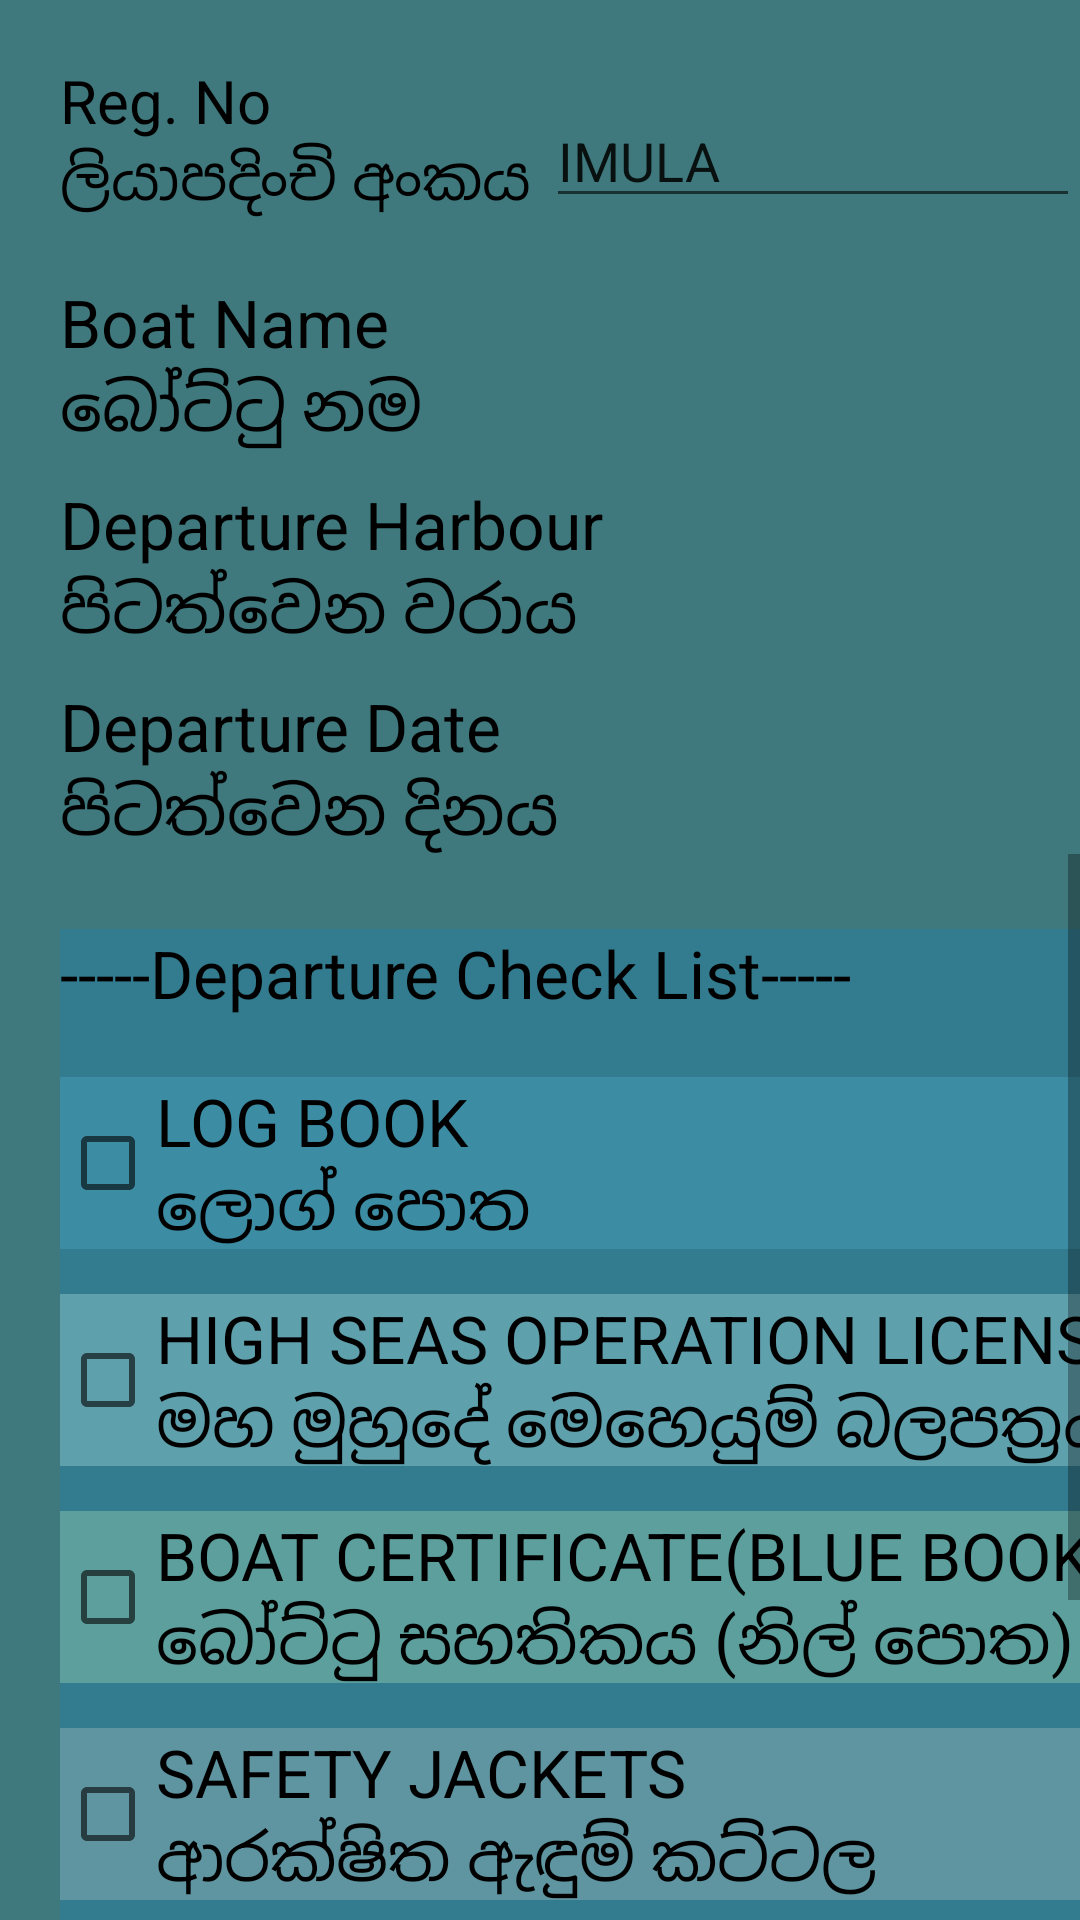

Reconstruct the res/layout file that produces this screen, plus the resources it refers to.
<!-- AndroidManifest.xml: application theme AppTheme -->
<!-- res/layout/activity_departure.xml -->
<?xml version="1.0" encoding="utf-8"?>
<RelativeLayout xmlns:android="http://schemas.android.com/apk/res/android"
    android:orientation="vertical"
    android:layout_width="match_parent"
    android:layout_height="match_parent"
    android:background="#3f797d">

    <LinearLayout
        android:orientation="vertical"
        android:layout_width="match_parent"
        android:layout_height="wrap_content"
        android:id="@+id/basiclayout">

        <RelativeLayout
            android:layout_width="match_parent"
            android:layout_height="match_parent"
            >

            <TextView
                android:layout_width="wrap_content"
                android:layout_height="wrap_content"
                android:textAppearance="@style/Base.TextAppearance.AppCompat.Large.Inverse"
                android:text="Reg. No &#10;ලියාපදිංචි අංකය "
                android:textSize="20dp"
                android:id="@+id/textView3"
                android:textColor="#000000"
                android:layout_marginTop="20dp"
                android:layout_marginLeft="20dp"/>

            <AutoCompleteTextView
                android:inputType="number"
                android:layout_width="300dp"
                android:layout_height="wrap_content"
                android:id="@+id/autoRegNo"
                android:layout_alignParentTop="true"
                android:layout_toRightOf="@+id/textView3"
                android:layout_alignTop="@+id/textView3"
                android:layout_alignBottom="@+id/textView3"
                android:editable="false"
                android:text="IMULA"
                android:imeOptions="actionDone"
                android:gravity="bottom"/>
        </RelativeLayout>

        <RelativeLayout
            android:layout_width="match_parent"
            android:layout_height="wrap_content"
            android:layout_alignParentTop="true"
            android:layout_alignParentLeft="true"
            android:layout_alignParentStart="true"
            >

            <TextView
                android:layout_width="200dp"
                android:layout_height="wrap_content"
                android:textAppearance="@style/Base.TextAppearance.AppCompat.Large.Inverse"
                android:text="Boat Name&#10;බෝට්ටු නම"
                android:id="@+id/boatNameText"
                android:textColor="#000000"
                android:layout_alignParentTop="true"
                android:layout_marginTop="20dp"
                android:layout_marginLeft="20dp"/>

            <TextView
                android:layout_width="wrap_content"
                android:layout_height="30dp"
                android:id="@+id/boatTextfield"
                android:textColor="#000000"
                android:layout_alignTop="@+id/boatNameText"
                android:layout_toRightOf="@+id/boatNameText"
                android:layout_alignBottom="@+id/boatNameText"
                android:layout_marginLeft="80dp"
                android:gravity="center_vertical" />



            <TextView
                android:layout_width="wrap_content"
                android:layout_height="wrap_content"
                android:textAppearance="@style/Base.TextAppearance.AppCompat.Large.Inverse"
                android:text="Departure Harbour&#10;පිටත්වෙන වරාය"
                android:id="@+id/textView6"
                android:textColor="#000000"
                android:layout_marginTop="10dp"
                android:layout_below="@+id/boatNameText"
                android:layout_alignStart="@+id/boatNameText"
                android:layout_alignLeft="@+id/boatNameText"


                />

            <TextView
                android:layout_width="wrap_content"
                android:layout_height="30dp"
                android:id="@+id/harbourText"
                android:textColor="#000000"
                android:layout_alignTop="@+id/textView6"
                android:layout_toRightOf="@+id/textView6"
                android:layout_alignStart="@+id/boatTextfield"
                android:layout_alignBottom="@+id/textView6"
                android:layout_alignLeft = "@+id/boatTextfield"
                android:gravity="center_vertical"
                 />

            <TextView
                android:layout_width="wrap_content"
                android:layout_height="wrap_content"
                android:textAppearance="@style/Base.TextAppearance.AppCompat.Large.Inverse"
                android:text="Departure Date&#10;පිටත්වෙන දිනය"
                android:id="@+id/textView7"
                android:textColor="#000000"
                android:layout_below="@+id/textView6"
                android:layout_alignLeft="@+id/textView6"
                android:layout_alignStart="@+id/textView6"
                android:layout_marginTop="10dp"

                android:layout_alignRight="@+id/textView6"
                android:layout_alignEnd="@+id/textView6"
                />

            <TextView
                android:layout_width="wrap_content"
                android:layout_height="wrap_content"
                android:id="@+id/Date"
                android:editable="false"
                android:textColor="#000000"
                android:layout_alignTop="@+id/textView7"
                android:layout_alignLeft="@+id/harbourText"
                android:layout_alignStart="@+id/harbourText"
                android:layout_alignBottom="@+id/textView7"
                android:layout_toRightOf="@+id/textView7"
                android:gravity="center_vertical"
                 />
        </RelativeLayout>

        <ScrollView
            android:layout_width="wrap_content"
            android:layout_height="wrap_content"
            android:id="@+id/scrollView2" >

            <RelativeLayout
                android:layout_width="match_parent"
                android:layout_height="wrap_content"
                android:layout_alignParentBottom="true"
                android:layout_alignParentRight="true"
                android:layout_alignParentEnd="true"
                android:layout_marginTop="10dp"
                android:layout_below="@+id/basiclayout">


                    <LinearLayout
                        android:orientation="vertical"
                        android:layout_width="match_parent"
                        android:layout_height="match_parent"
                        android:layout_marginLeft="20dp"
                        android:layout_marginTop="15dp"
                        android:background="#337b8e">

                        <TextView
                            android:layout_width="wrap_content"
                            android:layout_height="wrap_content"
                            android:text="-----Departure Check List-----"
                            android:id="@+id/textView12"
                            android:textAppearance="@style/Base.TextAppearance.AppCompat.Large.Inverse"
                            android:textColor="#000000" />

                        <CheckBox
                            android:layout_width="557dp"
                            android:layout_height="wrap_content"
                            android:text="LOG BOOK&#10;ලොග් පොත"
                            android:id="@+id/crewCheck"
                            android:layout_marginTop="20dp"
                            android:textColor="#000000"
                            android:textSize="@dimen/abc_text_size_large_material"
                            android:checked="false"
                            android:background="#3c8da4" />

                        <CheckBox
                            android:layout_width="557dp"
                            android:layout_height="wrap_content"
                            android:text="HIGH SEAS OPERATION LICENSE&#10;මහ මුහුදේ මෙහෙයුම් බලපත්‍රය"
                            android:id="@+id/equiCheck"
                            android:textColor="#000000"
                            android:textSize="@dimen/abc_text_size_large_material"
                            android:layout_below="@+id/textView3"
                            android:layout_alignLeft="@+id/textView3"
                            android:layout_alignStart="@+id/textView3"
                            android:checked="false"
                            android:background="#5fa0ad"
                            android:layout_marginTop="15dp"/>

                        <CheckBox
                            android:layout_width="557dp"
                            android:layout_height="wrap_content"
                            android:text="BOAT CERTIFICATE(BLUE BOOK)&#10;බෝට්ටු සහතිකය (නිල් පොත)"
                            android:id="@+id/fuelCheck"
                            android:textColor="#000000"
                            android:textSize="@dimen/abc_text_size_large_material"
                            android:layout_below="@+id/checkBox2"
                            android:layout_alignLeft="@+id/checkBox2"
                            android:layout_alignStart="@+id/checkBox2"
                            android:checked="false"
                            android:background="#5c9f9d"
                            android:layout_marginTop="15dp"/>

                        <CheckBox
                            android:layout_width="557dp"
                            android:layout_height="wrap_content"
                            android:text="SAFETY JACKETS&#10;ආරක්ෂිත ඇඳුම් කට්ටල"
                            android:id="@+id/regBookCheck"
                            android:textColor="#000000"
                            android:textSize="@dimen/abc_text_size_large_material"
                            android:layout_below="@+id/checkBox3"
                            android:layout_alignLeft="@+id/checkBox3"
                            android:layout_alignStart="@+id/checkBox3"
                            android:checked="false"
                            android:background="#5f95a1"
                            android:layout_marginTop="15dp"/>


                        <TextView
                            android:layout_width="wrap_content"
                            android:layout_height="wrap_content"
                            android:text="Special Remarks  විශේෂ සටහන්"
                            android:layout_marginTop="15dp"
                            android:id="@+id/Remarks"
                            android:textAppearance="@style/Base.TextAppearance.AppCompat.Large.Inverse"
                            android:textColor="#000000" />

                        <EditText
                            android:layout_width="match_parent"
                            android:layout_height="wrap_content"
                            android:id="@+id/remarks"
                            android:layout_marginTop="10dp"
                            android:hint="Enter Remarks"
                            android:layout_alignParentBottom="true"
                            android:layout_alignLeft="@+id/textView3"
                            android:layout_alignStart="@+id/textView3" />

                        <Button
                            android:layout_width="wrap_content"
                            android:layout_height="wrap_content"
                            android:text="Submit"
                            android:id="@+id/button"
                            android:layout_gravity="center_horizontal"
                            android:layout_marginTop="15dp"/>

                    </LinearLayout>




            </RelativeLayout>
        </ScrollView>

    </LinearLayout>

</RelativeLayout>
<!-- resources referenced by this layout -->
<resources>
  <style name="AppTheme" parent="Theme.AppCompat.Light.DarkActionBar">
          
          <item name="colorPrimary">@color/colorPrimary</item>
          <item name="colorPrimaryDark">@color/colorPrimaryDark</item>
          <item name="colorAccent">@color/colorAccent</item>
      </style>
  <color name="colorPrimary">#3F51B5</color>
  <color name="colorPrimaryDark">#303F9F</color>
  <color name="colorAccent">#FF4081</color>
</resources>
